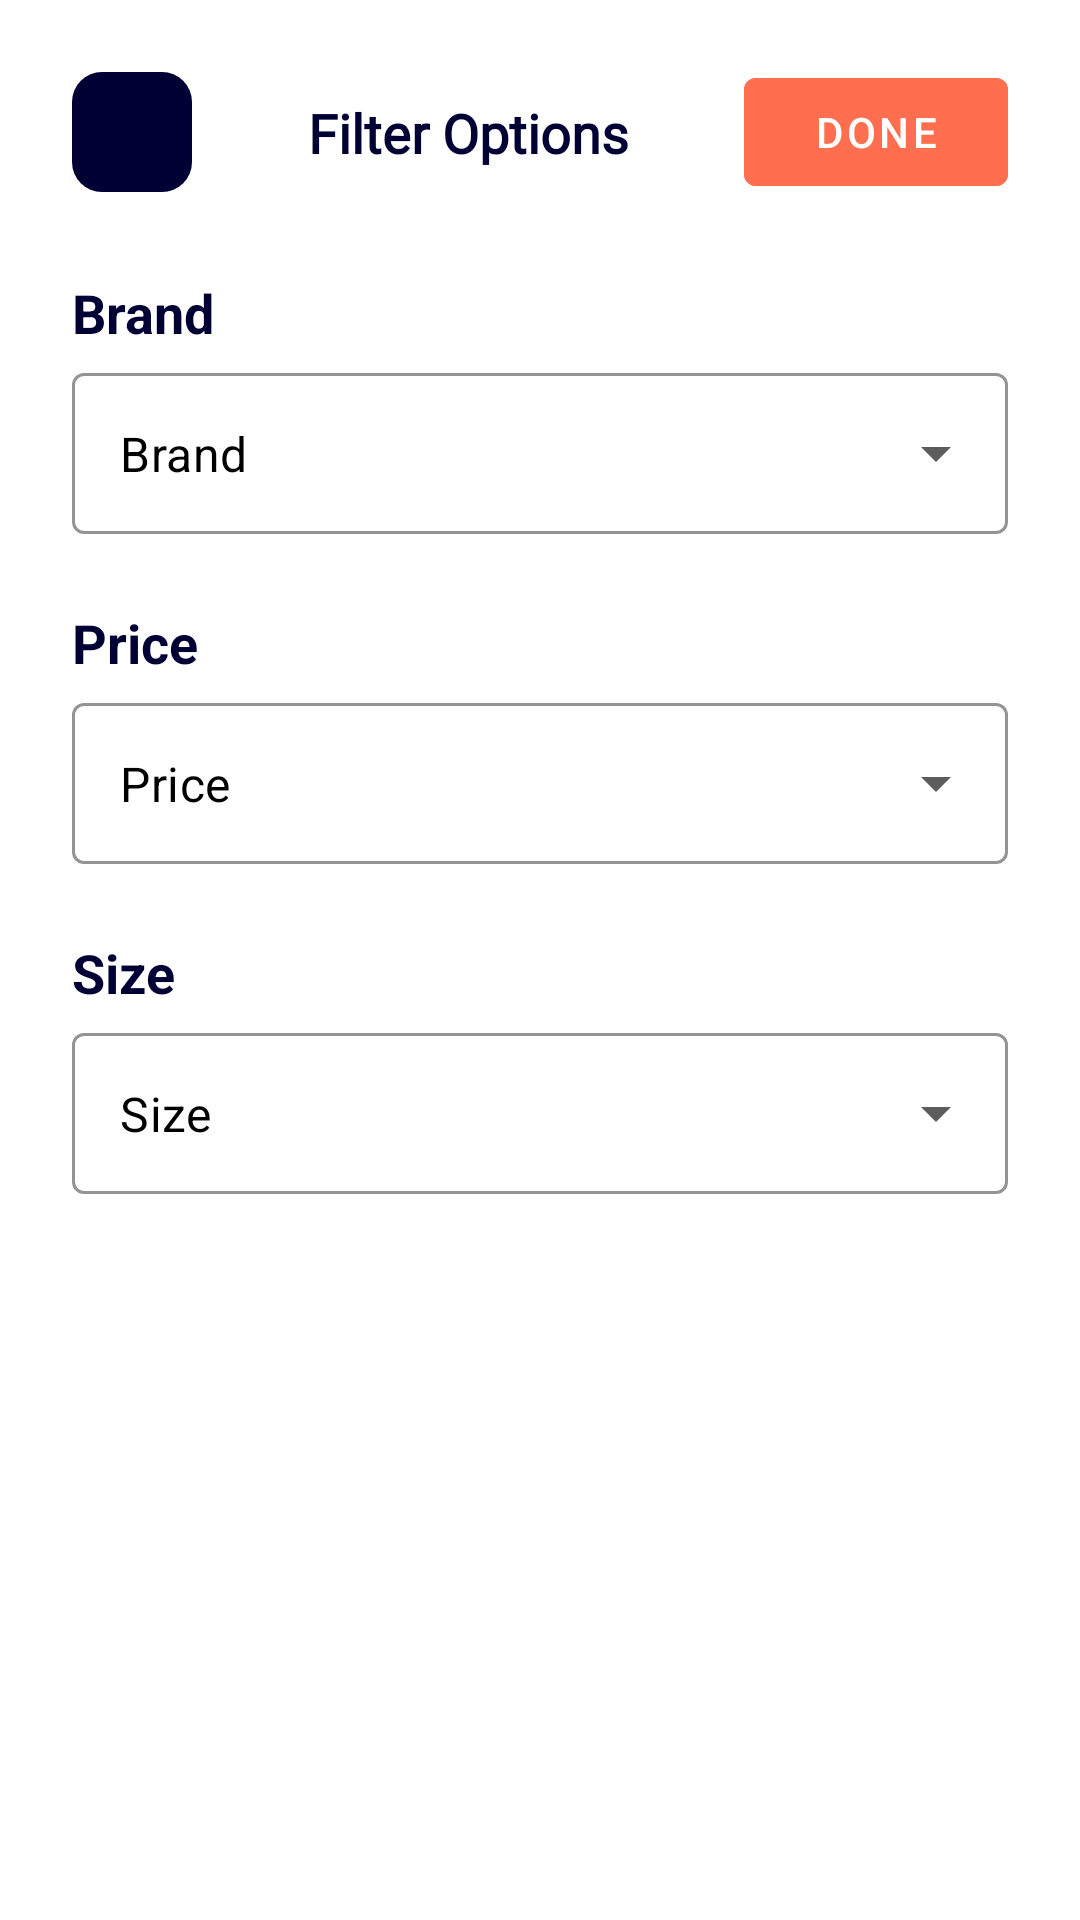

The Android layout XML behind this screen, and the referenced resources:
<!-- AndroidManifest.xml: application theme Theme.Ecommerce -->
<!-- res/layout/fragment_bottom_filter_sheet.xml -->
<?xml version="1.0" encoding="utf-8"?>
<LinearLayout xmlns:android="http://schemas.android.com/apk/res/android"
    xmlns:app="http://schemas.android.com/apk/res-auto"
    xmlns:tools="http://schemas.android.com/tools"
    android:layout_width="match_parent"
    android:layout_height="match_parent"
    android:orientation="vertical"
    android:paddingHorizontal="24dp"
    android:paddingTop="@dimen/margin_small"
    android:paddingBottom="24dp"
    tools:context=".BottomFilterSheet">

    <androidx.constraintlayout.widget.ConstraintLayout
        android:layout_width="match_parent"
        android:layout_height="wrap_content"
        android:layout_marginTop="@dimen/margin_standard"
        android:orientation="horizontal">

        <androidx.appcompat.widget.AppCompatImageButton
            android:id="@+id/btn_close"
            android:layout_width="40dp"
            android:layout_height="40dp"
            android:background="@drawable/shape_square_blue"
            android:src="@drawable/ic_close"
            app:layout_constraintBottom_toBottomOf="parent"
            app:layout_constraintStart_toStartOf="parent"
            app:layout_constraintTop_toTopOf="parent" />

        <androidx.appcompat.widget.AppCompatTextView
            android:layout_width="wrap_content"
            android:layout_height="wrap_content"
            android:fontFamily="@font/mark_pro"
            android:text="@string/filter_options"
            android:textColor="@color/bg_splash"
            android:textSize="18sp"
            android:textStyle="bold"
            app:layout_constraintBottom_toBottomOf="parent"
            app:layout_constraintEnd_toEndOf="parent"
            app:layout_constraintEnd_toStartOf="@id/btn_done"
            app:layout_constraintStart_toEndOf="@id/btn_close"
            app:layout_constraintTop_toTopOf="parent" />

        <com.google.android.material.button.MaterialButton
            android:id="@+id/btn_done"
            android:layout_width="wrap_content"
            android:layout_height="wrap_content"
            android:layout_gravity="end"
            android:backgroundTint="@color/color_yellow"
            android:text="@string/done"
            android:textColor="@color/white"
            app:layout_constraintBottom_toBottomOf="parent"
            app:layout_constraintEnd_toEndOf="parent"
            app:layout_constraintTop_toTopOf="parent" />

    </androidx.constraintlayout.widget.ConstraintLayout>

    <androidx.appcompat.widget.AppCompatTextView
        android:layout_width="wrap_content"
        android:layout_height="wrap_content"
        android:layout_marginTop="24dp"
        android:text="@string/brand"
        android:textColor="@color/bg_splash"
        android:textSize="18sp"
        android:textStyle="bold" />

    <com.google.android.material.textfield.TextInputLayout
        android:id="@+id/til_brand"
        style="@style/TextInputLayoutDropDown"
        android:layout_width="match_parent"
        android:layout_height="wrap_content"
        android:layout_marginTop="@dimen/margin_middle"
        android:textColorHint="@color/white"
        app:hintEnabled="false">

        <com.google.android.material.textfield.MaterialAutoCompleteTextView
            android:id="@+id/actv_brand"
            android:layout_width="match_parent"
            android:layout_height="match_parent"
            android:backgroundTint="@color/white"
            android:drawableTint="@color/color_yellow"
            android:hint="@string/brand"
            android:inputType="none"
            android:padding="@dimen/margin_standard"
            android:textColor="@color/black"
            android:textColorHint="@color/black"
            android:textSize="16sp"
            tools:ignore="UnusedAttribute" />

    </com.google.android.material.textfield.TextInputLayout>

    <androidx.appcompat.widget.AppCompatTextView
        android:layout_width="wrap_content"
        android:layout_height="wrap_content"
        android:layout_marginTop="24dp"
        android:text="@string/price"
        android:textColor="@color/bg_splash"
        android:textSize="18sp"
        android:textStyle="bold" />

    <com.google.android.material.textfield.TextInputLayout
        android:id="@+id/til_price"
        style="@style/TextInputLayoutDropDown"
        android:layout_width="match_parent"
        android:layout_height="wrap_content"
        android:layout_marginTop="@dimen/margin_middle"
        android:textColorHint="@color/white"
        app:hintEnabled="false">

        <com.google.android.material.textfield.MaterialAutoCompleteTextView
            android:id="@+id/actv_price"
            android:layout_width="match_parent"
            android:layout_height="match_parent"
            android:backgroundTint="@color/white"
            android:drawableTint="@color/color_yellow"
            android:hint="@string/price"
            android:inputType="none"
            android:padding="@dimen/margin_standard"
            android:textColor="@color/black"
            android:textColorHint="@color/black"
            android:textSize="16sp"
            tools:ignore="UnusedAttribute" />

    </com.google.android.material.textfield.TextInputLayout>

    <androidx.appcompat.widget.AppCompatTextView
        android:layout_width="wrap_content"
        android:layout_height="wrap_content"
        android:layout_marginTop="24dp"
        android:text="@string/size"
        android:textColor="@color/bg_splash"
        android:textSize="18sp"
        android:textStyle="bold" />

    <com.google.android.material.textfield.TextInputLayout
        android:id="@+id/til_size"
        style="@style/TextInputLayoutDropDown"
        android:layout_width="match_parent"
        android:layout_height="wrap_content"
        android:layout_marginTop="@dimen/margin_middle"
        android:textColorHint="@color/white"
        app:hintEnabled="false">

        <com.google.android.material.textfield.MaterialAutoCompleteTextView
            android:id="@+id/actv_size"
            android:layout_width="match_parent"
            android:layout_height="match_parent"
            android:backgroundTint="@color/white"
            android:drawableTint="@color/color_yellow"
            android:hint="@string/size"
            android:inputType="none"
            android:padding="@dimen/margin_standard"
            android:textColor="@color/black"
            android:textColorHint="@color/black"
            android:textSize="16sp"
            tools:ignore="UnusedAttribute" />

    </com.google.android.material.textfield.TextInputLayout>

</LinearLayout>
<!-- resources referenced by this layout -->
<resources>
  <color name="bg_splash">#010035</color>
  <color name="black">#FF000000</color>
  <color name="color_yellow">#FF6E4E</color>
  <color name="white">#FFFFFFFF</color>
  <dimen name="margin_middle">8dp</dimen>
  <dimen name="margin_small">4dp</dimen>
  <dimen name="margin_standard">16dp</dimen>
  <!-- drawable shape_square_blue (drawable-v24) -->
  <?xml version="1.0" encoding="UTF-8"?>
  <shape xmlns:android="http://schemas.android.com/apk/res/android">
      <corners android:radius="10dp" />
      <solid android:color="#010035" />
  </shape>
  <string name="brand">Brand</string>
  <string name="done">Done</string>
  <string name="filter_options">Filter Options</string>
  <string name="price">Price</string>
  <string name="size">Size</string>
  <style name="TextInputLayoutDropDown" parent="Widget.MaterialComponents.TextInputLayout.OutlinedBox.ExposedDropdownMenu">
          <item name="boxStrokeColor">@color/bg_splash</item>
          <item name="boxBackgroundMode">outline</item>
          <item name="boxBackgroundColor">@color/bg_splash</item>
          <item name="strokeColor">@color/bg_splash</item>
          <item name="android:textColorHint">@color/white</item>
          <item name="startIconTint">@color/color_yellow</item>
          <item name="endIconTint">#A3000000</item>
          <item name="hintTextColor">#A3000000</item>
          <item name="boxCornerRadiusBottomEnd">4dp</item>
          <item name="boxCornerRadiusBottomStart">4dp</item>
          <item name="boxCornerRadiusTopEnd">4dp</item>
          <item name="boxCornerRadiusTopStart">4dp</item>
      </style>
  <style name="Theme.Ecommerce" parent="Theme.MaterialComponents.DayNight.NoActionBar">
          
          <item name="colorPrimary">@color/purple_500</item>
          <item name="colorPrimaryVariant">@color/purple_700</item>
          <item name="colorOnPrimary">@color/white</item>
          
          <item name="colorSecondary">@color/teal_200</item>
          <item name="colorSecondaryVariant">@color/teal_700</item>
          <item name="colorOnSecondary">@color/black</item>
          
          <item name="android:statusBarColor">@color/bg_main</item>
  
          
          <item name="android:windowLightStatusBar" tools:targetApi="m">true</item>
          <item name="bottomSheetDialogTheme">@style/AppBottomSheetDialogTheme</item>
  
      </style>
  <color name="purple_500">#FF6200EE</color>
  <color name="purple_700">#FF3700B3</color>
  <color name="teal_200">#FF03DAC5</color>
  <color name="teal_700">#FF018786</color>
  <color name="bg_main">#F8F8F8</color>
  <style name="AppBottomSheetDialogTheme" parent="Theme.Design.Light.BottomSheetDialog">
          <item name="bottomSheetStyle">@style/AppModalStyle</item>
      </style>
  <style name="AppModalStyle" parent="Widget.Design.BottomSheet.Modal">
          <item name="android:background">@drawable/bottom_sheet_corner</item>
      </style>
</resources>
